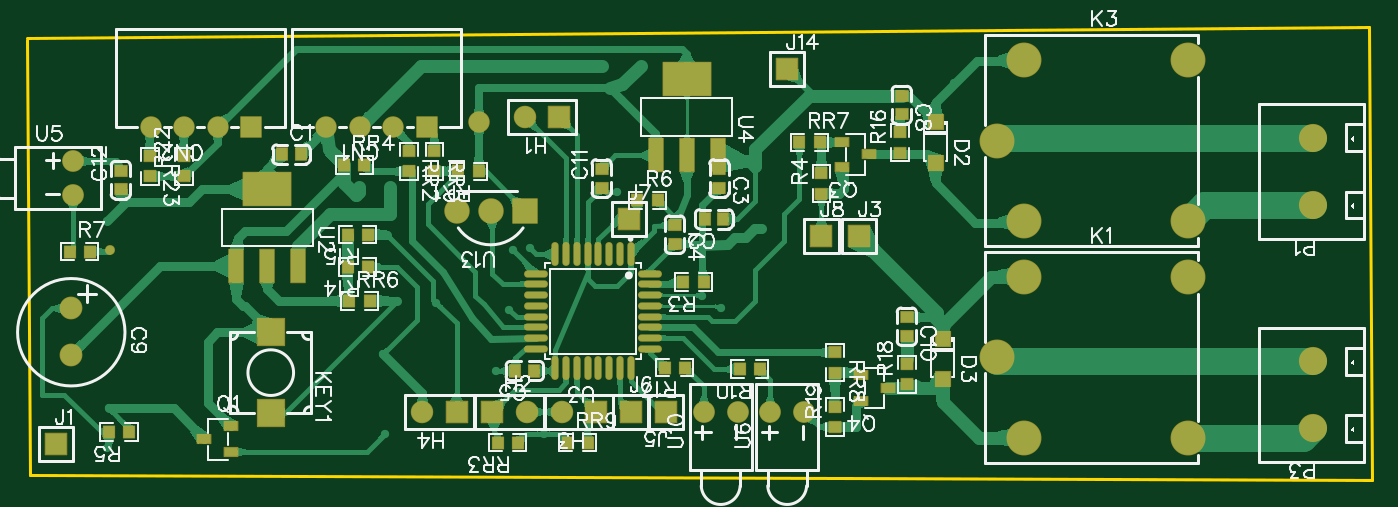
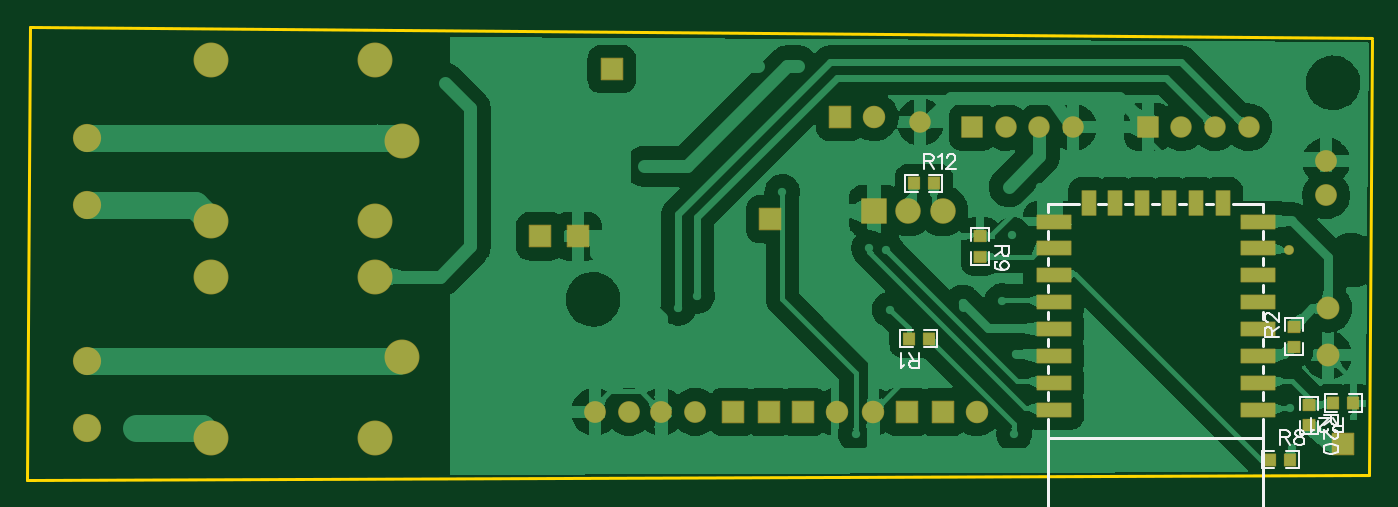
Circuit board: 12 layer files. Board 100.2 x 33.8 mm.
- drill: Drill_NPTH_Through.DRL (335 bytes)
- drill: Drill_PTH_Through.DRL (1596 bytes)
- drill: Drill_PTH_Through_Via.DRL (604 bytes)
- outline: Gerber_BoardOutlineLayer.GKO (492 bytes)
- bottom_copper: Gerber_BottomLayer.GBL (64774 bytes)
- paste: Gerber_BottomPasteMaskLayer.GBP (4459 bytes)
- bottom_silk: Gerber_BottomSilkscreenLayer.GBO (7660 bytes)
- bottom_mask: Gerber_BottomSolderMaskLayer.GBS (3951 bytes)
- top_copper: Gerber_TopLayer.GTL (32329 bytes)
- paste: Gerber_TopPasteMaskLayer.GTP (14173 bytes)
- top_silk: Gerber_TopSilkscreenLayer.GTO (56269 bytes)
- top_mask: Gerber_TopSolderMaskLayer.GTS (7066 bytes)

=== drill: Drill_NPTH_Through.DRL ===
M48
INCH,LZ
;FILE_FORMAT=2:4
;TYPE=NON_PLATED
;Layer: NPTH_Through
;EasyEDA v6.5.46, 2026-10-04 02:43:11
;bf02c64d0be24ba8849184de94e8a0f0,71057e9665bc40bd9e6989659667bf9b,10
;Gerber Generator version 0.2
;Holesize 1 = 0.0800 inch
T01C0.0800
%
G05
G90
T01
X038000Y012450
X037950Y005950
X023200Y005500
X001500Y011850
X000950Y006650
M30

=== drill: Drill_PTH_Through.DRL ===
M48
INCH,LZ
;FILE_FORMAT=2:4
;TYPE=PLATED
;Layer: PTH_Through
;EasyEDA v6.5.46, 2026-10-04 02:43:11
;bf02c64d0be24ba8849184de94e8a0f0,71057e9665bc40bd9e6989659667bf9b,10
;Gerber Generator version 0.2
;Holesize 1 = 0.0120 inch
T01C0.0120
;Holesize 2 = 0.0320 inch
T02C0.0320
;Holesize 3 = 0.0350 inch
T03C0.0350
;Holesize 4 = 0.0350 inch
T04C0.0350
;Holesize 5 = 0.0390 inch
T05C0.0390
;Holesize 6 = 0.0510 inch
T06C0.0510
;Holesize 7 = 0.0590 inch
T07C0.0590
%
G05
G90
T01
X020150Y005600
X020700Y005250
X017200Y012350
X021700Y009400
X027550Y011850
X015100Y007000
X014600Y006950
X014100Y003400
X011200Y005450
X002700Y007800
X010100Y008800
X012350Y005400
X010800Y003900
X015500Y001550
X017650Y008650
X018350Y012350
X014500Y005200
X010850Y001550
X002750Y002300
X010900Y007400
X011000Y008800
X002700Y001150
X021900Y007550
T02
X001700Y009550
X001700Y008550
X022150Y002200
X023150Y002200
X020200Y002200
X021200Y002200
T03
X017050Y002200
X016050Y002200
X015950Y010850
X014950Y010850
X014000Y002200
X015000Y002200
X001200Y001250
X024750Y007350
X019100Y002200
X018050Y002200
X018000Y007850
X023650Y007350
X022650Y012250
X012950Y002200
X011950Y002200
X002800Y006950
T04
X009124Y010550
X010108Y010550
X011092Y010550
X012076Y010550
X003974Y010550
X004958Y010550
X005942Y010550
X006926Y010550
X013600Y010700
T05
X001650Y003861
X001650Y005239
X014950Y008100
X013950Y008100
X012950Y008100
T06
X038050Y008266
X038050Y010234
X038050Y001716
X038050Y003684
T07
X029592Y001438
X028805Y003800
X034395Y001438
X034395Y006162
X029592Y006162
X029592Y007788
X028805Y010150
X034395Y007788
X034395Y012512
X029592Y012512
M30

=== drill: Drill_PTH_Through_Via.DRL ===
M48
INCH,LZ
;FILE_FORMAT=2:4
;TYPE=PLATED
;Layer: PTH_Through_Via
;EasyEDA v6.5.46, 2026-10-04 02:43:11
;bf02c64d0be24ba8849184de94e8a0f0,71057e9665bc40bd9e6989659667bf9b,10
;Gerber Generator version 0.2
;Holesize 1 = 0.0120 inch
T01C0.0120
%
G05
G90
T01
X020150Y005600
X020700Y005250
X017200Y012350
X021700Y009400
X027550Y011850
X015100Y007000
X014600Y006950
X014100Y003400
X011200Y005450
X002700Y007800
X010100Y008800
X012350Y005400
X010800Y003900
X015500Y001550
X017650Y008650
X018350Y012350
X014500Y005200
X010850Y001550
X002750Y002300
X010900Y007400
X011000Y008800
X002700Y001150
X021900Y007550
M30

=== outline: Gerber_BoardOutlineLayer.GKO ===
G04 Layer: BoardOutlineLayer*
G04 EasyEDA v6.5.46, 2026-10-04 02:43:11*
G04 bf02c64d0be24ba8849184de94e8a0f0,71057e9665bc40bd9e6989659667bf9b,10*
G04 Gerber Generator version 0.2*
G04 Scale: 100 percent, Rotated: No, Reflected: No *
G04 Dimensions in inches *
G04 leading zeros omitted , absolute positions ,3 integer and 6 decimal *
%FSLAX36Y36*%
%MOIN*%

%ADD10C,0.0100*%
D10*
X35000Y1315000D02*
G01*
X3970000Y1350000D01*
X3980000Y20000D01*
X45000Y35000D01*
X35000Y1310000D01*

%LPD*%
M02*

=== bottom_copper: Gerber_BottomLayer.GBL (64774 bytes, source omitted) ===
=== paste: Gerber_BottomPasteMaskLayer.GBP ===
G04 Layer: BottomPasteMaskLayer*
G04 EasyEDA v6.5.46, 2026-10-04 02:43:11*
G04 bf02c64d0be24ba8849184de94e8a0f0,71057e9665bc40bd9e6989659667bf9b,10*
G04 Gerber Generator version 0.2*
G04 Scale: 100 percent, Rotated: No, Reflected: No *
G04 Dimensions in inches *
G04 leading zeros omitted , absolute positions ,3 integer and 6 decimal *
%FSLAX36Y36*%
%MOIN*%

%AMMACRO1*21,1,$1,$2,0,0,$3*%
%ADD10MACRO1,0.0984X0.0394X0.0000*%
%ADD11MACRO1,0.0709X0.0394X-90.0000*%

%LPD*%
G36*
X257960Y97720D02*
G01*
X255980Y95740D01*
X255980Y64260D01*
X257960Y62280D01*
X289440Y62280D01*
X291420Y64260D01*
X291420Y73780D01*
X276840Y73780D01*
X276840Y86780D01*
X291420Y86780D01*
X291420Y95740D01*
X289440Y97720D01*
G37*
G36*
X320560Y97720D02*
G01*
X318580Y95740D01*
X318580Y86220D01*
X333160Y86220D01*
X333160Y73220D01*
X318580Y73220D01*
X318580Y64260D01*
X320560Y62280D01*
X352040Y62280D01*
X354020Y64260D01*
X354020Y95740D01*
X352040Y97720D01*
G37*
G36*
X1169260Y691420D02*
G01*
X1167280Y689440D01*
X1167280Y657960D01*
X1169260Y655980D01*
X1200740Y655980D01*
X1202720Y657960D01*
X1202720Y689440D01*
X1200740Y691420D01*
X1191220Y691420D01*
X1191220Y676840D01*
X1178220Y676840D01*
X1178220Y691420D01*
G37*
G36*
X1169260Y754020D02*
G01*
X1167280Y752039D01*
X1167280Y720560D01*
X1169260Y718580D01*
X1178780Y718580D01*
X1178780Y733160D01*
X1191780Y733160D01*
X1191780Y718580D01*
X1200740Y718580D01*
X1202720Y720560D01*
X1202720Y752039D01*
X1200740Y754020D01*
G37*
G36*
X1380560Y452720D02*
G01*
X1378580Y450740D01*
X1378580Y441220D01*
X1393140Y441220D01*
X1393140Y428220D01*
X1378580Y428220D01*
X1378580Y419260D01*
X1380560Y417280D01*
X1412040Y417280D01*
X1414019Y419260D01*
X1414019Y450740D01*
X1412040Y452720D01*
G37*
G36*
X1317960Y452720D02*
G01*
X1315980Y450740D01*
X1315980Y419260D01*
X1317960Y417280D01*
X1349440Y417280D01*
X1351420Y419260D01*
X1351420Y428780D01*
X1336860Y428780D01*
X1336860Y441780D01*
X1351420Y441780D01*
X1351420Y450740D01*
X1349440Y452720D01*
G37*
G36*
X1302960Y907720D02*
G01*
X1300980Y905740D01*
X1300980Y874260D01*
X1302960Y872280D01*
X1334440Y872280D01*
X1336420Y874260D01*
X1336420Y883780D01*
X1321860Y883780D01*
X1321860Y896780D01*
X1336420Y896780D01*
X1336420Y905740D01*
X1334440Y907720D01*
G37*
G36*
X1365560Y907720D02*
G01*
X1363580Y905740D01*
X1363580Y896220D01*
X1378140Y896220D01*
X1378140Y883220D01*
X1363580Y883220D01*
X1363580Y874260D01*
X1365560Y872280D01*
X1397040Y872280D01*
X1399019Y874260D01*
X1399019Y905740D01*
X1397040Y907720D01*
G37*
G36*
X204259Y196420D02*
G01*
X202280Y194440D01*
X202280Y162960D01*
X204259Y160980D01*
X235740Y160980D01*
X237719Y162960D01*
X237719Y194440D01*
X235740Y196420D01*
X226220Y196420D01*
X226220Y181840D01*
X213220Y181840D01*
X213220Y196420D01*
G37*
G36*
X204259Y259020D02*
G01*
X202280Y257040D01*
X202280Y225560D01*
X204259Y223580D01*
X213780Y223580D01*
X213780Y238160D01*
X226780Y238160D01*
X226780Y223580D01*
X235740Y223580D01*
X237719Y225560D01*
X237719Y257040D01*
X235740Y259020D01*
G37*
G36*
X135560Y262720D02*
G01*
X133580Y260740D01*
X133580Y251220D01*
X148160Y251220D01*
X148160Y238220D01*
X133580Y238220D01*
X133580Y229259D01*
X135560Y227280D01*
X167040Y227280D01*
X169020Y229259D01*
X169020Y260740D01*
X167040Y262720D01*
G37*
G36*
X72960Y262720D02*
G01*
X70980Y260740D01*
X70980Y229259D01*
X72960Y227280D01*
X104440Y227280D01*
X106420Y229259D01*
X106420Y238780D01*
X91840Y238780D01*
X91840Y251780D01*
X106420Y251780D01*
X106420Y260740D01*
X104440Y262720D01*
G37*
G36*
X249259Y489020D02*
G01*
X247280Y487040D01*
X247280Y455560D01*
X249259Y453579D01*
X258780Y453579D01*
X258780Y468160D01*
X271780Y468160D01*
X271780Y453579D01*
X280740Y453579D01*
X282720Y455560D01*
X282720Y487040D01*
X280740Y489020D01*
G37*
G36*
X249259Y426420D02*
G01*
X247280Y424440D01*
X247280Y392960D01*
X249259Y390980D01*
X280740Y390980D01*
X282720Y392960D01*
X282720Y424440D01*
X280740Y426420D01*
X271220Y426420D01*
X271220Y411840D01*
X258220Y411840D01*
X258220Y426420D01*
G37*
D10*
G01*
X370785Y226849D03*
G01*
X370785Y305589D03*
G01*
X370785Y384329D03*
G01*
X370785Y463070D03*
G01*
X370785Y541811D03*
G01*
X370785Y620551D03*
G01*
X370785Y699290D03*
G01*
X370785Y778031D03*
G01*
X969210Y778031D03*
G01*
X969210Y699290D03*
G01*
X969210Y620551D03*
G01*
X969210Y541811D03*
G01*
X969210Y463070D03*
G01*
X969210Y384329D03*
G01*
X969210Y305589D03*
G01*
X969210Y226849D03*
D11*
G01*
X473146Y833149D03*
G01*
X551887Y833149D03*
G01*
X630628Y833149D03*
G01*
X709367Y833149D03*
G01*
X788108Y833149D03*
G01*
X866848Y833149D03*
M02*

=== bottom_silk: Gerber_BottomSilkscreenLayer.GBO (7660 bytes, source omitted) ===
=== bottom_mask: Gerber_BottomSolderMaskLayer.GBS ===
G04 Layer: BottomSolderMaskLayer*
G04 EasyEDA v6.5.46, 2026-10-04 02:43:11*
G04 bf02c64d0be24ba8849184de94e8a0f0,71057e9665bc40bd9e6989659667bf9b,10*
G04 Gerber Generator version 0.2*
G04 Scale: 100 percent, Rotated: No, Reflected: No *
G04 Dimensions in inches *
G04 leading zeros omitted , absolute positions ,3 integer and 6 decimal *
%FSLAX36Y36*%
%MOIN*%

%AMMACRO1*4,1,8,-0.0318,-0.033,-0.033,-0.0318,-0.033,0.0318,-0.0318,0.033,0.0318,0.033,0.033,0.0318,0.033,-0.0318,0.0318,-0.033,-0.0318,-0.033,0*%
%AMMACRO2*4,1,8,-0.0303,-0.0315,-0.0315,-0.0303,-0.0315,0.0303,-0.0303,0.0315,0.0303,0.0315,0.0315,0.0303,0.0315,-0.0303,0.0303,-0.0315,-0.0303,-0.0315,0*%
%AMMACRO3*4,1,8,-0.0363,-0.0374,-0.0374,-0.0363,-0.0374,0.0363,-0.0363,0.0374,0.0363,0.0374,0.0374,0.0363,0.0374,-0.0363,0.0363,-0.0374,-0.0363,-0.0374,0*%
%AMMACRO4*4,1,8,-0.0167,-0.019,-0.0179,-0.0178,-0.0179,0.0178,-0.0167,0.019,0.0167,0.019,0.0179,0.0178,0.0179,-0.0178,0.0167,-0.019,-0.0167,-0.019,0*%
%AMMACRO5*4,1,8,-0.0178,-0.0179,-0.019,-0.0167,-0.019,0.0167,-0.0178,0.0179,0.0178,0.0179,0.019,0.0167,0.019,-0.0167,0.0178,-0.0179,-0.0178,-0.0179,0*%
%AMMACRO6*4,1,8,-0.05,-0.0217,-0.0512,-0.0205,-0.0512,0.0205,-0.05,0.0217,0.05,0.0217,0.0512,0.0205,0.0512,-0.0205,0.05,-0.0217,-0.05,-0.0217,0*%
%AMMACRO7*4,1,8,-0.0205,-0.0374,-0.0217,-0.0362,-0.0217,0.0362,-0.0205,0.0374,0.0205,0.0374,0.0217,0.0362,0.0217,-0.0362,0.0205,-0.0374,-0.0205,-0.0374,0*%
%ADD10MACRO1*%
%ADD11C,0.0660*%
%ADD12C,0.0630*%
%ADD13MACRO2*%
%ADD14C,0.0670*%
%ADD15C,0.1024*%
%ADD16C,0.0827*%
%ADD17C,0.0639*%
%ADD18MACRO3*%
%ADD19C,0.0749*%
%ADD20MACRO4*%
%ADD21MACRO5*%
%ADD22MACRO6*%
%ADD23MACRO7*%
%ADD24C,0.0290*%

%LPD*%
D10*
G01*
X1705000Y220000D03*
D11*
G01*
X1605000Y220000D03*
D12*
G01*
X912359Y1055000D03*
G01*
X1010789Y1055000D03*
G01*
X1109210Y1055000D03*
D13*
G01*
X1207640Y1055000D03*
D12*
G01*
X397359Y1055000D03*
G01*
X495790Y1055000D03*
G01*
X594209Y1055000D03*
D13*
G01*
X692639Y1055000D03*
D14*
G01*
X165000Y386100D03*
G01*
X165000Y523899D03*
D10*
G01*
X1595000Y1085000D03*
D11*
G01*
X1495000Y1085000D03*
D10*
G01*
X1400000Y220000D03*
D11*
G01*
X1500000Y220000D03*
D10*
G01*
X120000Y125000D03*
G01*
X2475000Y735000D03*
G01*
X1910000Y220000D03*
G01*
X1805000Y220000D03*
G01*
X1800000Y785000D03*
G01*
X2365000Y735000D03*
G01*
X2265000Y1225000D03*
D15*
G01*
X2959210Y143780D03*
G01*
X2880469Y380000D03*
G01*
X3439530Y143780D03*
G01*
X3439530Y616219D03*
G01*
X2959210Y616219D03*
G01*
X2959210Y778780D03*
G01*
X2880469Y1015000D03*
G01*
X3439530Y778780D03*
G01*
X3439530Y1251219D03*
G01*
X2959210Y1251219D03*
D16*
G01*
X3805000Y826550D03*
G01*
X3805000Y1023449D03*
G01*
X3805000Y171550D03*
G01*
X3805000Y368449D03*
D17*
G01*
X170000Y955000D03*
G01*
X170000Y855000D03*
G01*
X2215000Y220000D03*
G01*
X2315000Y220000D03*
G01*
X2020000Y220000D03*
G01*
X2120000Y220000D03*
D18*
G01*
X1495000Y810000D03*
D19*
G01*
X1395000Y810000D03*
G01*
X1295000Y810000D03*
D10*
G01*
X1295000Y220000D03*
D11*
G01*
X1195000Y220000D03*
D20*
G01*
X275344Y80000D03*
G01*
X334655Y79999D03*
D21*
G01*
X1185000Y675344D03*
G01*
X1185000Y734655D03*
D20*
G01*
X1394655Y435000D03*
G01*
X1335344Y435000D03*
D22*
G01*
X370785Y226849D03*
G01*
X370785Y305589D03*
G01*
X370785Y384329D03*
G01*
X370785Y463070D03*
G01*
X370785Y541811D03*
G01*
X370785Y620551D03*
G01*
X370785Y699291D03*
G01*
X370785Y778031D03*
G01*
X969210Y778031D03*
G01*
X969210Y699291D03*
G01*
X969210Y620551D03*
G01*
X969210Y541811D03*
G01*
X969210Y463070D03*
G01*
X969210Y384329D03*
G01*
X969210Y305589D03*
G01*
X969210Y226849D03*
D23*
G01*
X473147Y833149D03*
G01*
X551886Y833149D03*
G01*
X630627Y833149D03*
G01*
X709367Y833149D03*
G01*
X788108Y833149D03*
G01*
X866848Y833149D03*
D20*
G01*
X1320344Y890000D03*
G01*
X1379655Y890000D03*
D21*
G01*
X220000Y180344D03*
G01*
X220000Y239655D03*
D20*
G01*
X149655Y245000D03*
G01*
X90344Y245000D03*
D21*
G01*
X264999Y469655D03*
G01*
X264999Y410344D03*
D12*
G01*
X1360000Y1070000D03*
D24*
G01*
X280000Y695000D03*
M02*

=== top_copper: Gerber_TopLayer.GTL (32329 bytes, source omitted) ===
=== paste: Gerber_TopPasteMaskLayer.GTP (14173 bytes, source omitted) ===
=== top_silk: Gerber_TopSilkscreenLayer.GTO (56269 bytes, source omitted) ===
=== top_mask: Gerber_TopSolderMaskLayer.GTS (7066 bytes, source omitted) ===
